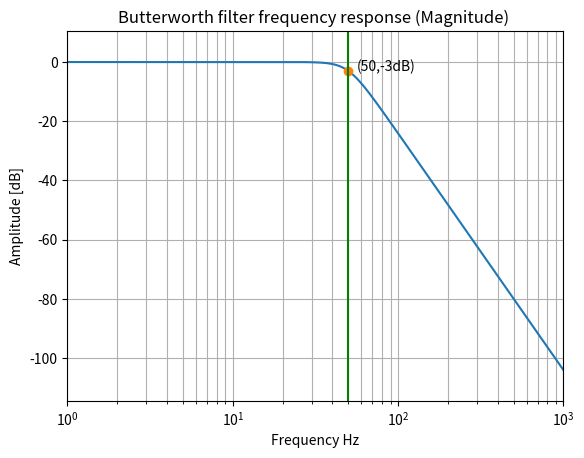
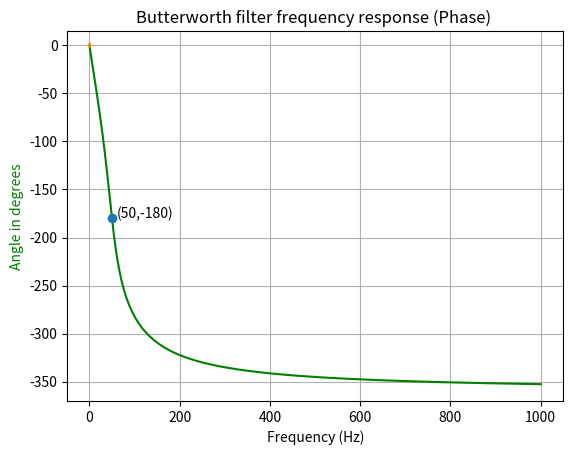
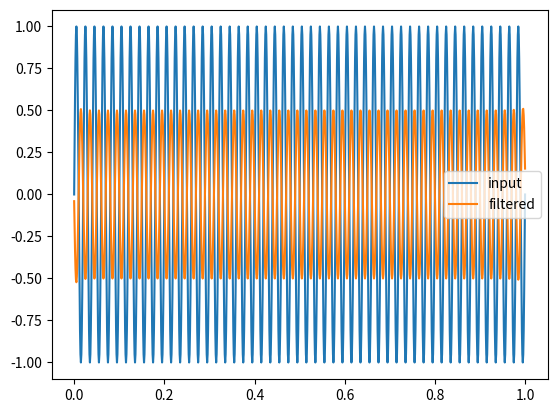

Here is the Python script that generated these plots, in order:
from scipy import signal
import matplotlib.pyplot as plt
import numpy as np


order = 4
fc = 50
b, a = signal.butter(order, fc, 'low', analog=True)
w, h = signal.freqs(b, a)
plt.plot(w, 20 * np.log10(abs(h)))
plt.xscale('log')
plt.title('Butterworth filter frequency response (Magnitude) ')
plt.xlabel('Frequency Hz')
plt.ylabel('Amplitude [dB]')
plt.plot(50,-3,'o')
plt.text(56,-3,'(50,-3dB)')
plt.margins(0, 0.1)
plt.grid(which='both', axis='both')
plt.axvline(fc, color='green') # cutoff frequency

plt.figure()
angles = np.unwrap(np.angle(h))
deg = (180.0/np.pi)*np.array(angles)
plt.plot(w, deg, 'g',label='angle in degrees')
plt.xlabel('Frequency (Hz)')
plt.ylabel('Angle in degrees', color='g')
plt.title('Butterworth filter frequency response (Phase) ')
plt.grid()
plt.axis('tight')
plt.plot(50,-179.83,'o')
plt.text(60,-179.83,'(50,-180)')

ts = 0.001
fs = 1/ts  # Sampling frequency
# Generate the time vector properly
t = np.linspace(0,1000,1001) / fs
signala = np.sin(2*np.pi*50*t) # with frequency of 50
plt.plot(t, signala, label='a')
plt.figure()
fc = 50  # Cut-off frequency of the filter
w = fc / (fs / 2) # Normalize the frequency
b, a = signal.butter(4, w, 'low')
output = signal.filtfilt(b, a, signala)
plt.plot(t, signala, label='input')
plt.plot(t, -output, label='filtered')


plt.legend()
plt.show()
